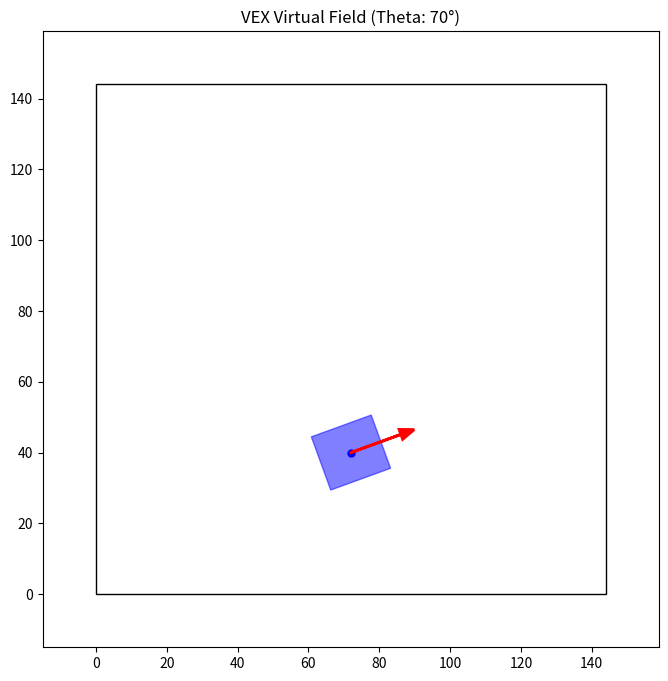

Recreate this plot in Python.
import matplotlib.pyplot as plt
import matplotlib.patches as patches
import math

# Config
NUMBER_OF_PARTICLES = 1000
MAP_DIMENSIONS = (144, 144)
PLOT_PADDING = 15
ROBOT_SIZE = (16, 18)

robot_x = 72.0
robot_y = 40
robot_theta = 70

initial_x = 72.0
initial_y = 40.0
initial_robot_theta = 70.0

fig, ax = plt.subplots(figsize=(8, 8))


def draw_field():

    ax.clear()

    ax.set_xlim(-PLOT_PADDING, MAP_DIMENSIONS[0] + PLOT_PADDING)
    ax.set_ylim(-PLOT_PADDING, MAP_DIMENSIONS[1] + PLOT_PADDING)
    ax.set_aspect("equal")

    field_shape = patches.Rectangle(
        (0, 0),
        MAP_DIMENSIONS[0],
        MAP_DIMENSIONS[1],
        linewidth=1,
        edgecolor="black",
        facecolor="none",
    )

    ax.add_patch(field_shape)

    # displaying robot

    corner_x = robot_x - ROBOT_SIZE[0] / 2
    corner_y = robot_y - ROBOT_SIZE[1] / 2

    robot_shape = patches.Rectangle(
        (corner_x, corner_y),
        ROBOT_SIZE[0],
        ROBOT_SIZE[1],
        angle=-robot_theta,
        rotation_point="center",
        color="blue",
        alpha=0.5,
    )

    ax.add_patch(robot_shape)
    ax.plot(robot_x, robot_y, marker="o", color="blue", markersize=5)  # Center dot

    # thetha calculation w arrow

    theta_rad = math.radians(robot_theta)

    arrow_length = 15.0

    dx = arrow_length * math.sin(theta_rad)
    dy = arrow_length * math.cos(theta_rad)

    ax.arrow(
        robot_x,
        robot_y,
        dx,
        dy,
        head_width=3,
        head_length=4,
        fc="red",
        ec="red",
        linewidth=2,
        zorder=5,
    )

    ax.set_title(f"VEX Virtual Field (Theta: {robot_theta}°)")
    fig.canvas.draw()


def on_key_press(event):

    global robot_x, robot_y, robot_theta
    theta_rad = math.radians(robot_theta)

    if event.key == "left":
        robot_theta = (robot_theta - 10) % 360
    elif event.key == "right":
        robot_theta = (robot_theta + 10) % 360
    elif event.key == "up":
        robot_x += 5 * math.sin(theta_rad)
        robot_y += 5 * math.cos(theta_rad)
    elif event.key == "down":
        robot_x -= 5 * math.sin(theta_rad)
        robot_y -= 5 * math.cos(theta_rad)

    robot_theta %= 360

    draw_field()


fig.canvas.mpl_connect("key_press_event", on_key_press)

draw_field()
plt.show()
